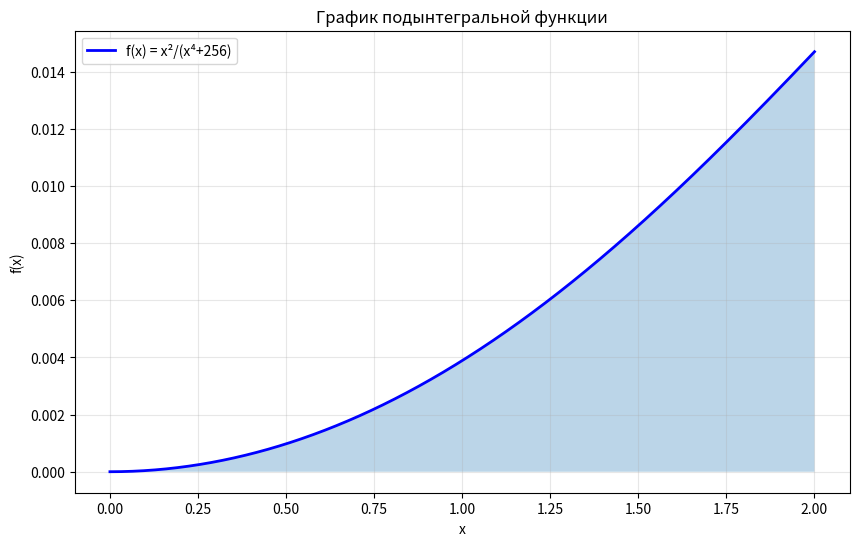

Write the Python code that produced this figure.
import matplotlib.pyplot as plt

def f(x):
    return x**2 / (x**4 + 256)

X0 = 0 
Xk = 2
h1 = 0.5
h2 = 0.25

# Вычисление для h1 = 0.5
n1 = int((Xk - X0) / h1)
X1 = [X0 + i*h1 for i in range(n1+1)]

# Метод прямоугольников (средних) для h1
integral_rec_h1 = sum([h1 * f((X1[i-1] + X1[i])/2) for i in range(1, n1+1)])

# Метод трапеций для h1
integral_trap_h1 = sum([h1 * (f(X1[i-1]) + f(X1[i])) / 2 for i in range(1, n1+1)])

# Метод Симпсона для h1
integral_sim_h1 = 0
for i in range(1, n1, 2):
    integral_sim_h1 += (h1/3) * (f(X1[i-1]) + 4*f(X1[i]) + f(X1[i+1]))

# Вычисление для h2 = 0.25
n2 = int((Xk - X0) / h2)
X2 = [X0 + i*h2 for i in range(n2+1)]

# Метод прямоугольников (средних) для h2
integral_rec_h2 = sum([h2 * f((X2[i-1] + X2[i])/2) for i in range(1, n2+1)])

# Метод трапеций для h2
integral_trap_h2 = sum([h2 * (f(X2[i-1]) + f(X2[i])) / 2 for i in range(1, n2+1)])

# Метод Симпсона для h2
integral_sim_h2 = 0
for i in range(1, n2, 2):
    integral_sim_h2 += (h2/3) * (f(X2[i-1]) + 4*f(X2[i]) + f(X2[i+1]))

# Точное значение (вычисленное аналитически или очень маленьким шагом)
# Для проверки используем метод Симпсона с очень малым шагом
h_exact = 0.0001
n_exact = int((Xk - X0) / h_exact)
X_exact = [X0 + i*h_exact for i in range(n_exact+1)]
exact_value = 0
for i in range(1, n_exact, 2):
    exact_value += (h_exact/3) * (f(X_exact[i-1]) + 4*f(X_exact[i]) + f(X_exact[i+1]))

# Метод Рунге-Ромберга-Ричардсона
# k = h1/h2 = 0.5/0.25 = 2
k = 2

# Прямоугольники: p = 2 (метод средних прямоугольников)
F_rec = integral_rec_h2 + (integral_rec_h2 - integral_rec_h1) / (k**2 - 1)

# Трапеции: p = 2
F_trap = integral_trap_h2 + (integral_trap_h2 - integral_trap_h1) / (k**2 - 1)

# Симпсон: p = 4
F_sim = integral_sim_h2 + (integral_sim_h2 - integral_sim_h1) / (k**4 - 1)

# Вычисление погрешностей
error_rec_h1 = abs(integral_rec_h1 - exact_value)
error_rec_h2 = abs(integral_rec_h2 - exact_value)
error_rec_RR = abs(F_rec - exact_value)

error_trap_h1 = abs(integral_trap_h1 - exact_value)
error_trap_h2 = abs(integral_trap_h2 - exact_value)
error_trap_RR = abs(F_trap - exact_value)

error_sim_h1 = abs(integral_sim_h1 - exact_value)
error_sim_h2 = abs(integral_sim_h2 - exact_value)
error_sim_RR = abs(F_sim - exact_value)

# Красивая таблица в консоли
print("=" * 95)
print(" " * 35 + "СРАВНЕНИЕ ЧИСЛЕННЫХ МЕТОДОВ ИНТЕГРИРОВАНИЯ")
print("=" * 95)
print(f"{'Метод':<20} {'h = 0.5':>20} {'h = 0.25':>20} {'Рунге-Ромберг':>20} {'Точное':>15}")
print("-" * 95)
print(f"{'Прямоугольники':<20} {integral_rec_h1:>20.10f} {integral_rec_h2:>20.10f} {F_rec:>20.10f} {exact_value:>15.10f}")
print(f"{'Трапеции':<20} {integral_trap_h1:>20.10f} {integral_trap_h2:>20.10f} {F_trap:>20.10f} {exact_value:>15.10f}")
print(f"{'Симпсон':<20} {integral_sim_h1:>20.10f} {integral_sim_h2:>20.10f} {F_sim:>20.10f} {exact_value:>15.10f}")
print("=" * 95)

print("\n" + "=" * 95)
print(" " * 35 + "ПОГРЕШНОСТИ (абсолютные)")
print("=" * 95)
print(f"{'Метод':<20} {'|Ошибка| при h=0.5':>25} {'|Ошибка| при h=0.25':>25} {'|Ошибка| Рунге-Ромберг':>25}")
print("-" * 95)
print(f"{'Прямоугольники':<20} {error_rec_h1:>25.10e} {error_rec_h2:>25.10e} {error_rec_RR:>25.10e}")
print(f"{'Трапеции':<20} {error_trap_h1:>25.10e} {error_trap_h2:>25.10e} {error_trap_RR:>25.10e}")
print(f"{'Симпсон':<20} {error_sim_h1:>25.10e} {error_sim_h2:>25.10e} {error_sim_RR:>25.10e}")
print("=" * 95)

# Визуализация
plt.figure(figsize=(10, 6))
x_plot = [i/1000 for i in range(2001)]
y_plot = [f(x) for x in x_plot]
plt.plot(x_plot, y_plot, 'b-', linewidth=2, label='f(x) = x²/(x⁴+256)')
plt.fill_between(x_plot, y_plot, alpha=0.3)
plt.xlabel('x')
plt.ylabel('f(x)')
plt.title('График подынтегральной функции')
plt.grid(True, alpha=0.3)
plt.legend()
plt.show()
